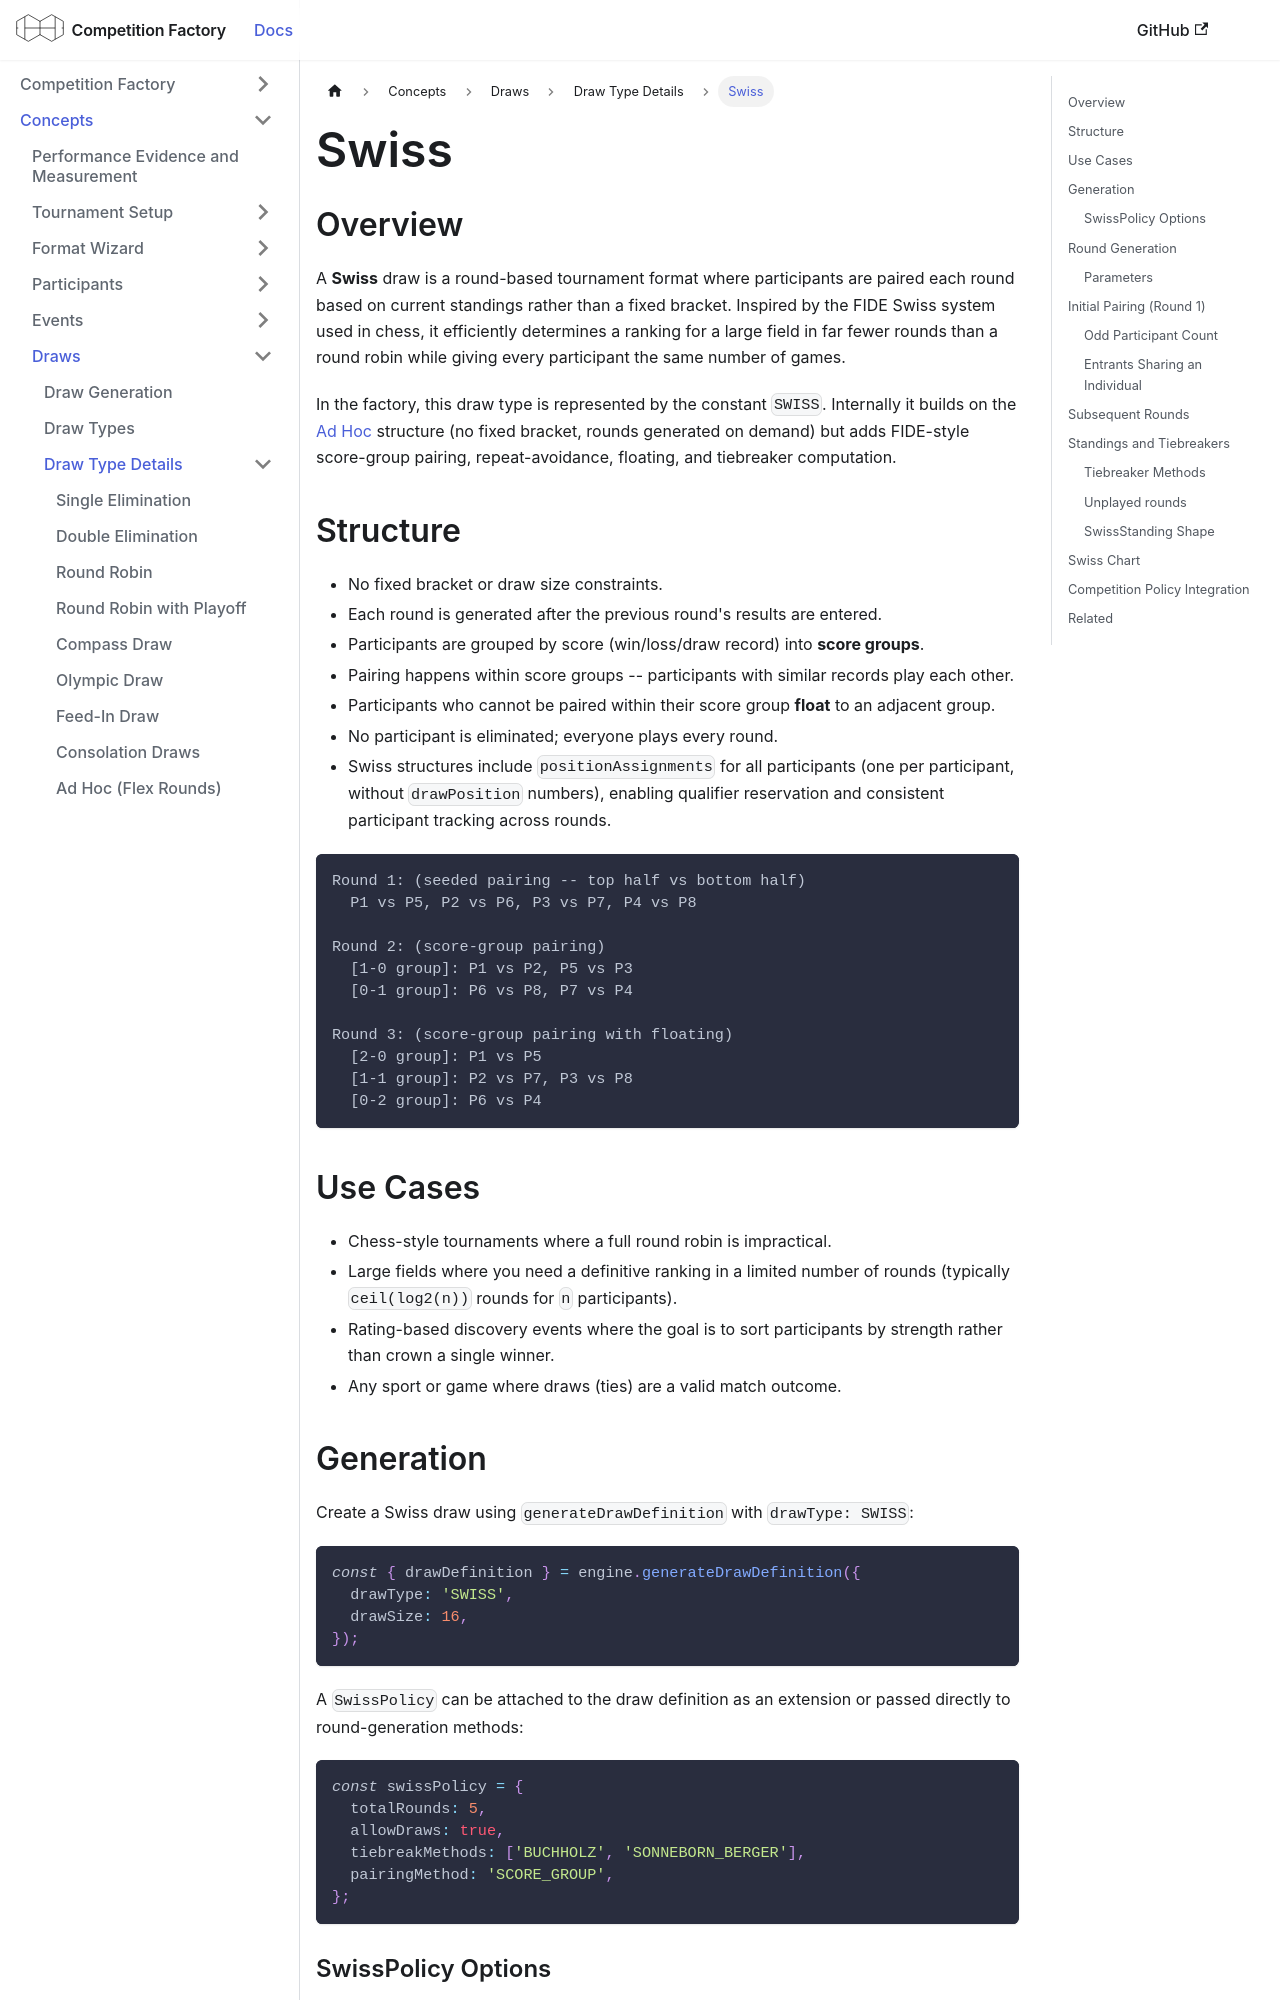

repository: CourtHive/competition-factory · page: docs/concepts/draw-types/swiss/index.html · generator: docusaurus

---
title: Swiss
---

## Overview

A **Swiss** draw is a round-based tournament format where participants are paired each round based on current standings rather than a fixed bracket. Inspired by the FIDE Swiss system used in chess, it efficiently determines a ranking for a large field in far fewer rounds than a round robin while giving every participant the same number of games.

In the factory, this draw type is represented by the constant `SWISS`. Internally it builds on the [Ad Hoc](./ad-hoc.md) structure (no fixed bracket, rounds generated on demand) but adds FIDE-style score-group pairing, repeat-avoidance, floating, and tiebreaker computation.

## Structure

- No fixed bracket or draw size constraints.
- Each round is generated after the previous round's results are entered.
- Participants are grouped by score (win/loss/draw record) into **score groups**.
- Pairing happens within score groups -- participants with similar records play each other.
- Participants who cannot be paired within their score group **float** to an adjacent group.
- No participant is eliminated; everyone plays every round.
- Swiss structures include `positionAssignments` for all participants (one per participant, without `drawPosition` numbers), enabling qualifier reservation and consistent participant tracking across rounds.

```text
Round 1: (seeded pairing -- top half vs bottom half)
  P1 vs P5, P2 vs P6, P3 vs P7, P4 vs P8

Round 2: (score-group pairing)
  [1-0 group]: P1 vs P2, P5 vs P3
  [0-1 group]: P6 vs P8, P7 vs P4

Round 3: (score-group pairing with floating)
  [2-0 group]: P1 vs P5
  [1-1 group]: P2 vs P7, P3 vs P8
  [0-2 group]: P6 vs P4
```

## Use Cases

- Chess-style tournaments where a full round robin is impractical.
- Large fields where you need a definitive ranking in a limited number of rounds (typically `ceil(log2(n))` rounds for `n` participants).
- Rating-based discovery events where the goal is to sort participants by strength rather than crown a single winner.
- Any sport or game where draws (ties) are a valid match outcome.

## Generation

Create a Swiss draw using `generateDrawDefinition` with `drawType: SWISS`:

```js
const { drawDefinition } = engine.generateDrawDefinition({
  drawType: 'SWISS',
  drawSize: 16,
});
```

A `SwissPolicy` can be attached to the draw definition as an extension or passed directly to round-generation methods:

```js
const swissPolicy = {
  totalRounds: 5,
  allowDraws: true,
  tiebreakMethods: ['BUCHHOLZ', 'SONNEBORN_BERGER'],
  pairingMethod: 'SCORE_GROUP',
};
```
